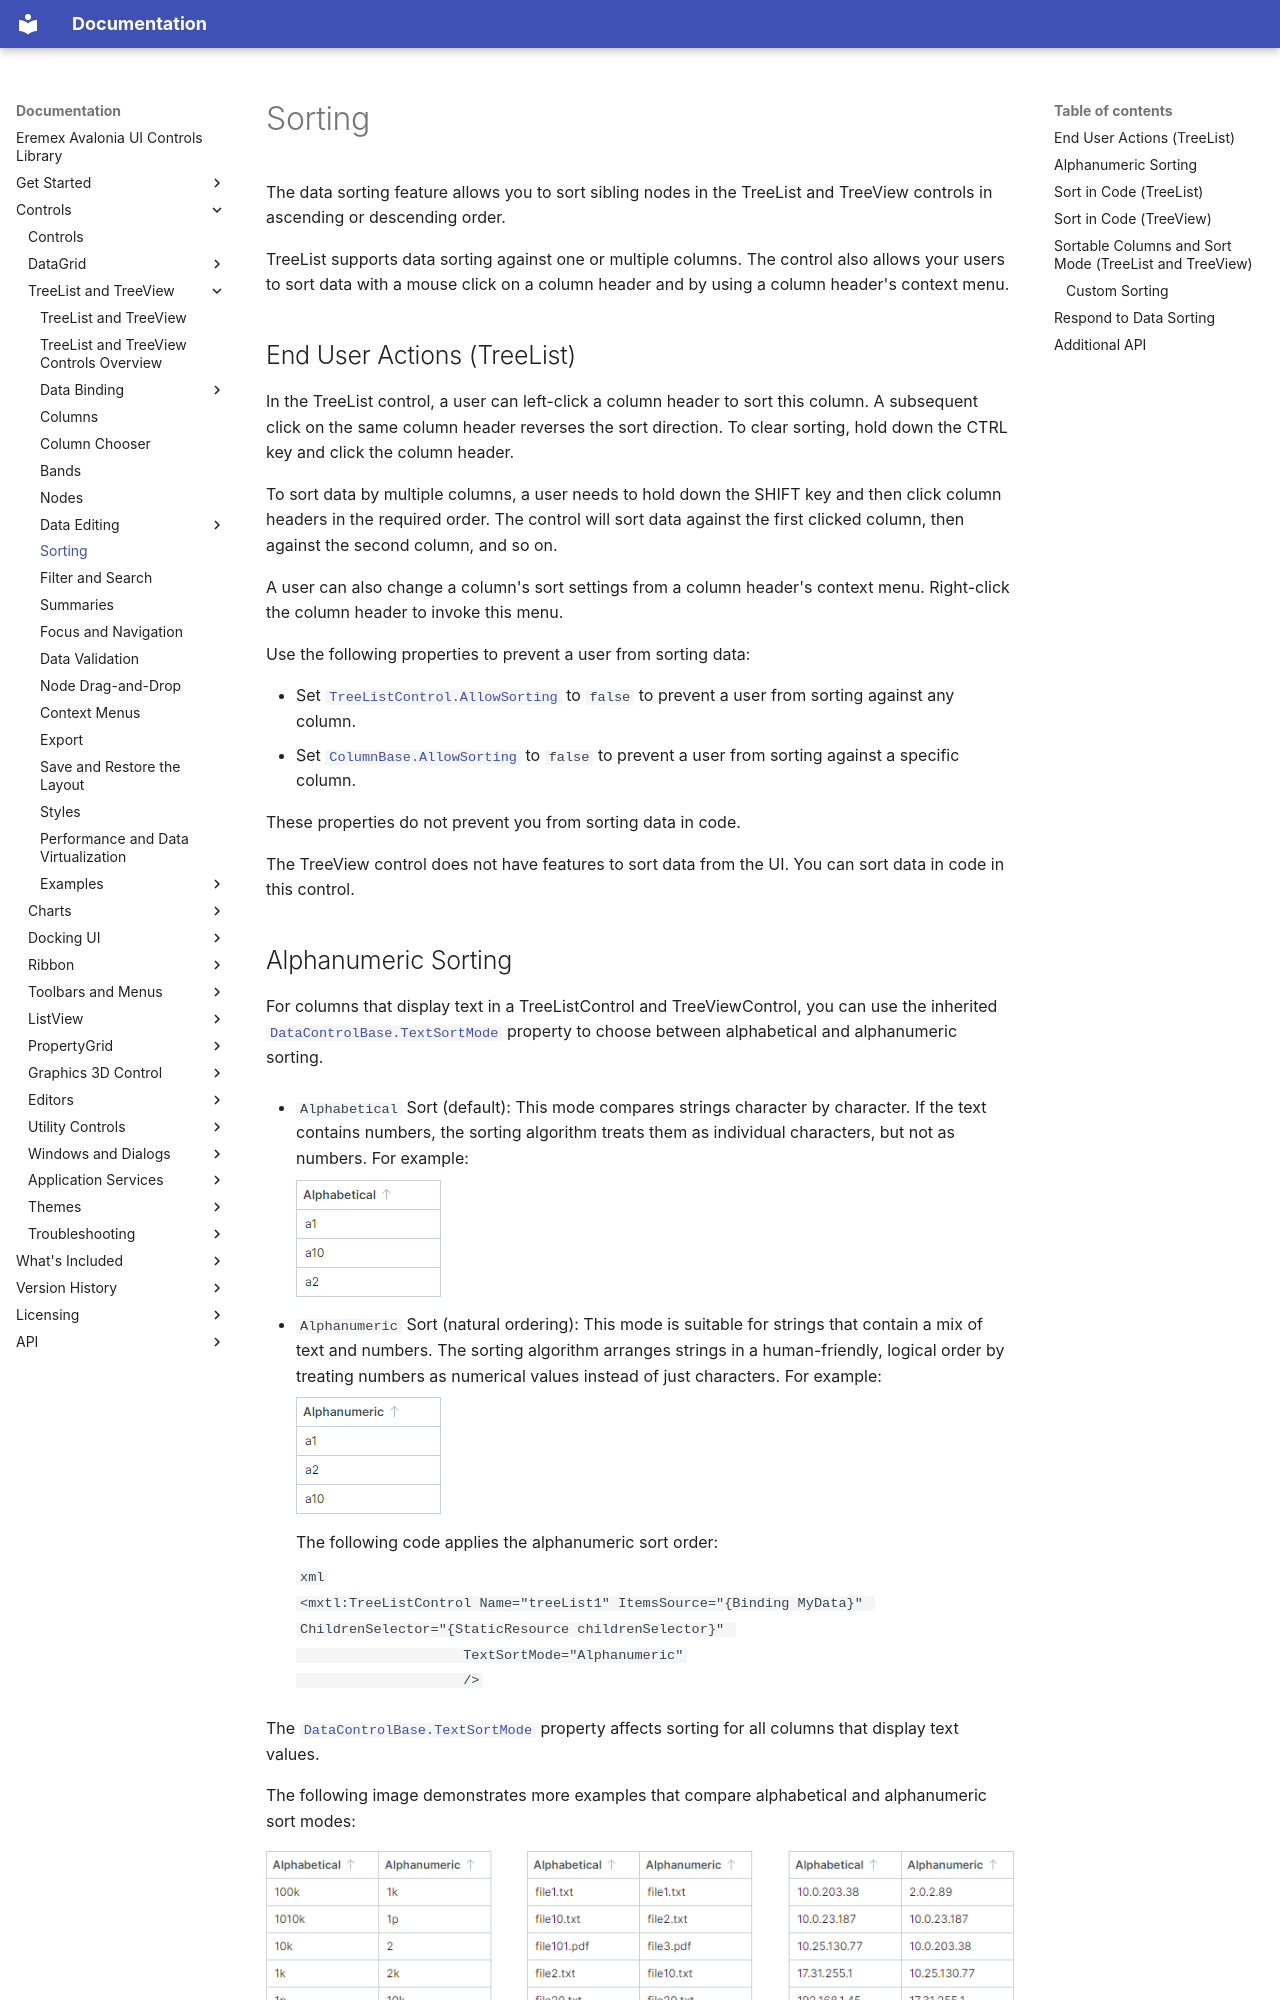

repository: Eremex/controls-doc · page: controls/treelist/sorting/index.html · generator: mkdocs

---
title: Sorting
order: 5000
seealso: []
---

# Sorting

The data sorting feature allows you to sort sibling nodes in the TreeList and TreeView controls in ascending or descending order. 

TreeList supports data sorting against one or multiple columns. The control also allows your users to sort data with a mouse click on a column header and by using a column header's context menu.

## End User Actions (TreeList)

In the TreeList control, a user can left-click a column header to sort this column. A subsequent click on the same column header reverses the sort direction. To clear sorting, hold down the CTRL key and click the column header.

To sort data by multiple columns, a user needs to hold down the SHIFT key and then click column headers in the required order. The control will sort data against the first clicked column, then against the second column, and so on.

A user can also change a column's sort settings from a column header's context menu. Right-click the column header to invoke this menu.

Use the following properties to prevent a user from sorting data:

- Set [`TreeListControl.AllowSorting`](../../API/Eremex.AvaloniaUI.Controls.TreeList/TreeListControl/AllowSorting.md) to `false` to prevent a user from sorting against any column.
- Set [`ColumnBase.AllowSorting`](../../API/Eremex.AvaloniaUI.Controls.DataControl/ColumnBase/AllowSorting.md) to `false` to prevent a user from sorting against a specific column.

These properties do not prevent you from sorting data in code.

The TreeView control does not have features to sort data from the UI. You can sort data in code in this control.

## Alphanumeric Sorting

For columns that display text in a TreeListControl and TreeViewControl, you can use the inherited [`DataControlBase.TextSortMode`](../../API/Eremex.AvaloniaUI.Controls.DataControl/DataControlBase/TextSortMode.md) property to choose between alphabetical and alphanumeric sorting.

- `Alphabetical` Sort (default): This mode compares strings character by character. If the text contains numbers, the sorting algorithm treats them as individual characters, but not as numbers. For example:

    ![sorting-alphabetical-example1](../../images/grid-sorting-alphabetical-example1.png)



- `Alphanumeric` Sort (natural ordering): This mode is suitable for strings that contain a mix of text and numbers. The sorting algorithm arranges strings in a human-friendly, logical order by treating numbers as numerical values instead of just characters. For example:

    ![sorting-alphanumeric-example1](../../images/grid-sorting-alphanumeric-example1.png)

    The following code applies the alphanumeric sort order:

    ``` xml
    <mxtl:TreeListControl Name="treeList1" ItemsSource="{Binding MyData}" ChildrenSelector="{StaticResource childrenSelector}" 
                        TextSortMode="Alphanumeric"
                        />
    ```

The [`DataControlBase.TextSortMode`](../../API/Eremex.AvaloniaUI.Controls.DataControl/DataControlBase/TextSortMode.md) property affects sorting for all columns that display text values.

The following image demonstrates more examples that compare alphabetical and alphanumeric sort modes:

![ sorting-textsortmode-example2](../../images/grid-sorting-textsortmode-example2.png)
